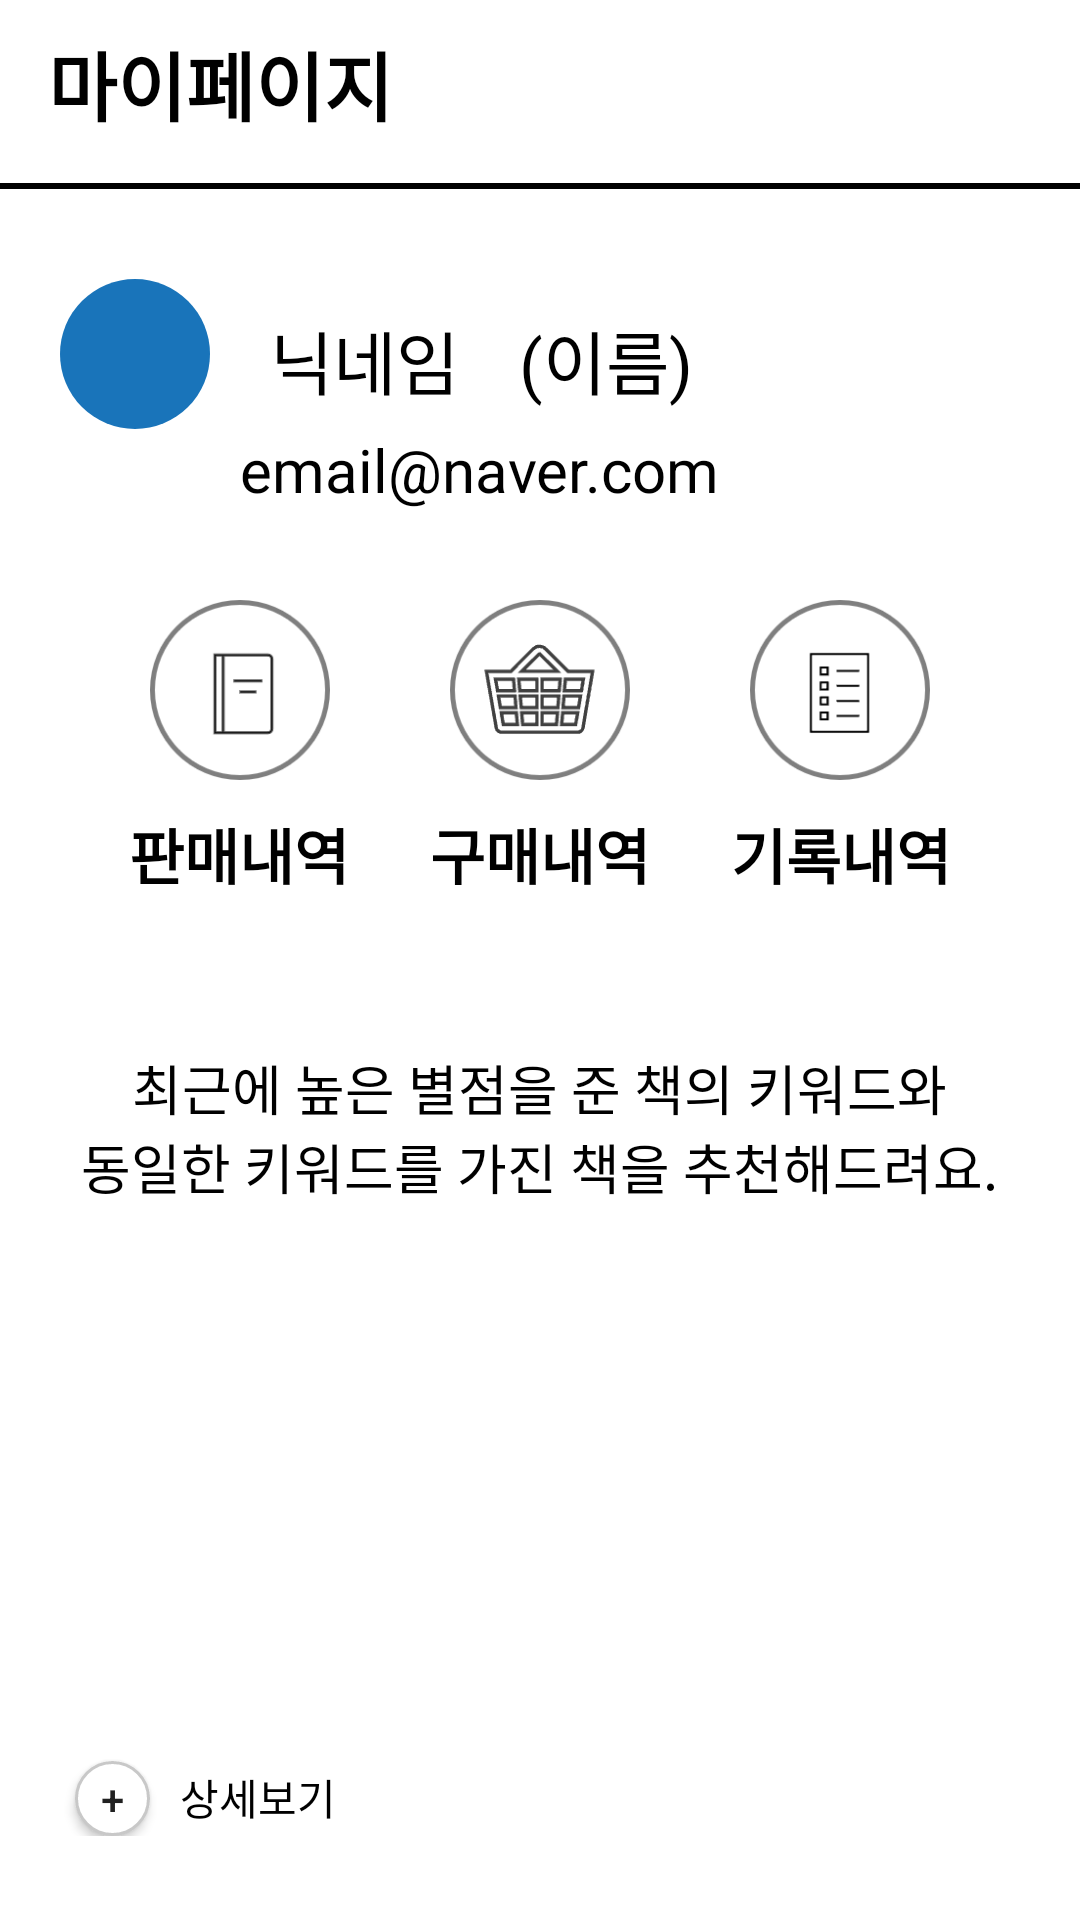

Reconstruct the res/layout file that produces this screen, plus the resources it refers to.
<!-- AndroidManifest.xml: application theme Theme.ArchiveBook -->
<!-- res/layout/fragment_my_page.xml -->
<?xml version="1.0" encoding="utf-8"?>
<FrameLayout xmlns:android="http://schemas.android.com/apk/res/android"
    xmlns:tools="http://schemas.android.com/tools"
    android:layout_width="match_parent"
    android:layout_height="match_parent"
    xmlns:app="http://schemas.android.com/apk/res-auto"
    tools:context=".MyPageFragment">

    <LinearLayout
        android:layout_width="match_parent"
        android:layout_height="match_parent"
        android:orientation="vertical"
        android:background="#FFFFFF">

        <androidx.appcompat.widget.Toolbar
            android:id="@+id/toolbar"
            android:layout_width="match_parent"
            android:layout_height="wrap_content"
            android:layout_alignParentTop="true"
            android:minHeight="?attr/actionBarSize">

            <TextView
                android:layout_width="250dp"
                android:layout_height="wrap_content"
                android:text="마이페이지"
                android:textSize="25dp"
                android:textColor="#000000"
                android:textStyle="bold"></TextView>

            <Button
                android:id="@+id/btn_admin_book_insert"
                android:layout_width="50dp"
                android:layout_height="50dp"
                android:text="+"
                android:textSize="20sp"
                android:textColor="#000000"
                android:layout_marginLeft="40dp"
                android:background="@drawable/btn_detail_white"
                android:visibility="invisible"/>


        </androidx.appcompat.widget.Toolbar>

        <View
            android:layout_width="match_parent"
            android:layout_height="2dp"
            android:background="#000000"
            android:layout_marginTop="5dp"/>

        <LinearLayout
            android:layout_width="match_parent"
            android:layout_height="wrap_content"
            android:orientation="horizontal"
            android:layout_marginTop="20dp">

            <View
                android:id="@+id/v_my_page_profile_color"
                android:layout_width="50dp"
                android:layout_height="50dp"
                android:background="@drawable/view_circle_blue"
                android:layout_marginTop="10dp"
                android:layout_marginLeft="20dp"/>

            <TextView
                android:id="@+id/tv_my_page_nick_name"
                android:layout_width="wrap_content"
                android:layout_height="wrap_content"
                android:text="닉네임"
                android:textColor="#000000"
                android:textSize="23sp"
                android:layout_marginTop="20dp"
                android:layout_marginLeft="20dp"/>

            <TextView
                android:id="@+id/tv_my_page_user_name"
                android:layout_width="wrap_content"
                android:layout_height="wrap_content"
                android:text="(이름)"
                android:textColor="#000000"
                android:textSize="23sp"
                android:layout_marginTop="20dp"
                android:layout_marginLeft="20dp"/>

        </LinearLayout>

        <TextView
            android:id="@+id/tv_my_page_email"
            android:layout_width="wrap_content"
            android:layout_height="wrap_content"
            android:text="email@naver.com"
            android:textSize="20sp"
            android:textColor="#000000"
            android:layout_marginLeft="80dp"/>

        <LinearLayout
            android:layout_width="wrap_content"
            android:layout_height="wrap_content"
            android:orientation="horizontal"
            android:gravity="center"
            android:layout_marginTop="30dp"
            android:layout_gravity="center">

            <ImageButton
                android:id="@+id/ibtn_my_selling_list"
                android:layout_width="60dp"
                android:layout_height="60dp"
                android:src="@drawable/btn_my_selling_list"
                android:scaleType="fitCenter"
                android:background="#FFFFFF"/>

            <ImageButton
                android:id="@+id/ibtn_my_sold_list"
                android:layout_width="60dp"
                android:layout_height="60dp"
                android:src="@drawable/btn_my_sold_list"
                android:scaleType="fitCenter"
                android:background="#FFFFFF"
                android:layout_marginLeft="40dp"/>

            <ImageButton
                android:id="@+id/ibtn_my_record_list"
                android:layout_width="60dp"
                android:layout_height="60dp"
                android:src="@drawable/btn_my_record_list"
                android:scaleType="fitCenter"
                android:background="#FFFFFF"
                android:layout_marginLeft="40dp"/>

        </LinearLayout>

        <LinearLayout
            android:layout_width="wrap_content"
            android:layout_height="wrap_content"
            android:orientation="horizontal"
            android:gravity="center"
            android:layout_marginTop="10dp"
            android:layout_gravity="center">

            <TextView
                android:layout_width="wrap_content"
                android:layout_height="wrap_content"
                android:text="판매내역"
                android:textSize="20sp"
                android:textColor="#000000"
                android:textStyle="bold"/>

            <TextView
                android:layout_width="wrap_content"
                android:layout_height="wrap_content"
                android:text="구매내역"
                android:textSize="20sp"
                android:textColor="#000000"
                android:textStyle="bold"
                android:layout_marginLeft="27dp"/>

            <TextView
                android:layout_width="wrap_content"
                android:layout_height="wrap_content"
                android:text="기록내역"
                android:textSize="20sp"
                android:textColor="#000000"
                android:textStyle="bold"
                android:layout_marginLeft="27dp"/>

        </LinearLayout>

        <TextView
            android:layout_width="wrap_content"
            android:layout_height="wrap_content"
            android:text="최근에 높은 별점을 준 책의 키워드와"
            android:textSize="18sp"
            android:textColor="#000000"
            android:layout_gravity="center"
            android:layout_marginTop="50dp"/>

        <TextView
            android:layout_width="wrap_content"
            android:layout_height="wrap_content"
            android:text="동일한 키워드를 가진 책을 추천해드려요."
            android:textSize="18sp"
            android:textColor="#000000"
            android:layout_gravity="center"/>

        <androidx.recyclerview.widget.RecyclerView
            android:id="@+id/rv_book_recommend_list"
            android:layout_width="match_parent"
            android:layout_height="150dp"
            android:layout_marginLeft="20dp"
            android:layout_marginRight="20dp"
            android:layout_marginTop="20dp" />

        <LinearLayout
            android:layout_width="wrap_content"
            android:layout_height="wrap_content"
            android:orientation="horizontal"
            android:padding="5dp"
            android:layout_marginTop="5dp">

            <Button
                android:id="@+id/btn_recommend_detail"
                android:layout_width="25dp"
                android:layout_height="25dp"
                android:text="+"
                android:background="@drawable/btn_detail_white"
                android:layout_marginLeft="20dp"
                android:layout_marginTop="5dp"/>

            <TextView
                android:layout_width="wrap_content"
                android:layout_height="wrap_content"
                android:text="상세보기"
                android:textColor="#000000"
                android:layout_marginTop="5dp"
                android:layout_marginLeft="10dp"/>

        </LinearLayout>

    </LinearLayout>

</FrameLayout>
<!-- resources referenced by this layout -->
<resources>
  <!-- drawable btn_detail_white (drawable) -->
  <?xml version="1.0" encoding="utf-8"?>
  <shape xmlns:android="http://schemas.android.com/apk/res/android"
      android:shape="rectangle">
  
      <solid android:color="#FFFFFF"/>
      <stroke
          android:width="1dp"
          android:color="#C8C8C8"/>
      <corners android:radius="50dp"/>
  
  </shape>
  <!-- drawable btn_my_record_list: png bitmap (drawable, 3135 bytes) -->
  <!-- drawable btn_my_selling_list: png bitmap (drawable, 3443 bytes) -->
  <!-- drawable btn_my_sold_list: png bitmap (drawable, 3932 bytes) -->
  <!-- drawable view_circle_blue (drawable) -->
  <?xml version="1.0" encoding="utf-8"?>
  <shape xmlns:android="http://schemas.android.com/apk/res/android"
      android:shape="rectangle">
  
      <solid android:color="#1974BA"/>
      <corners android:radius="100dp"/>
  
  </shape>
  <style name="Theme.ArchiveBook" parent="Theme.AppCompat.Light.NoActionBar">
          
          <item name="colorPrimary">#1974BA</item>
          <item name="colorPrimaryVariant">#000000</item>
          <item name="colorOnPrimary">@color/white</item>
          
          <item name="colorSecondary">@color/teal_200</item>
          <item name="colorSecondaryVariant">@color/teal_700</item>
          <item name="colorOnSecondary">@color/black</item>
          
          <item name="android:statusBarColor" tools:targetApi="l">?attr/colorPrimaryVariant</item>
          
      </style>
  <!-- not gathered from this repository: default colours our renderer supplied (Android Studio template values) -->
  <color name="teal_200">#FF03DAC5</color>
  <color name="teal_700">#FF018786</color>
  <color name="black">#FF000000</color>
  <color name="white">#FFFFFFFF</color>
</resources>
